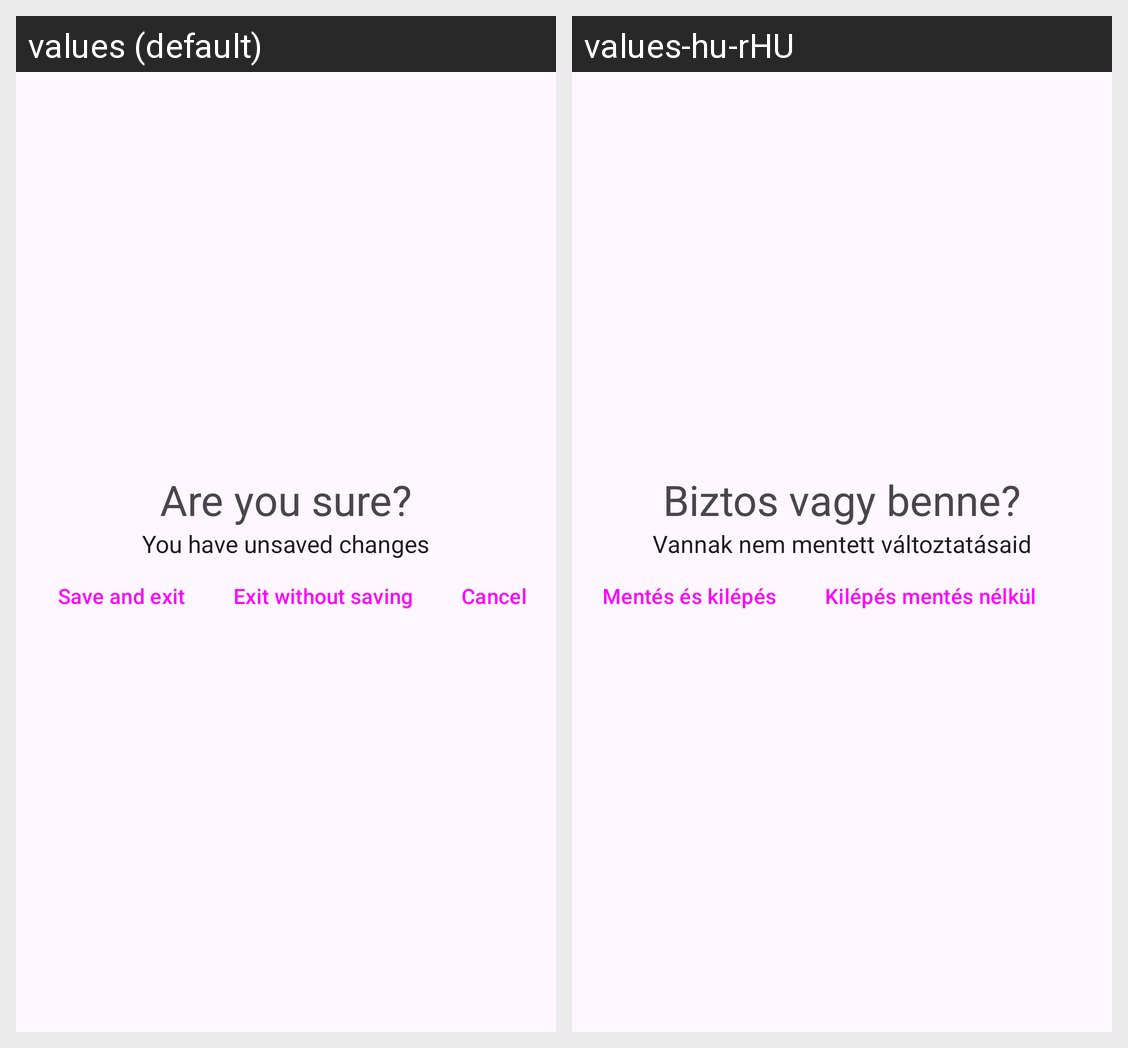

Strings drawn on this Android screen and how each of the app's shown locales translates them:
Android screen res/layout/confirm_exit_prompt.xml rendered under 2 locales, left to right: values (default), values-hu-rHU. Device: Nexus 5 (rendered at 1080×1920; each locale shown at half size, 540×960, under a caption strip naming it); theme Theme.MyApp.
Strings drawn on this screen, with the default value and each locale's value (text and hints the layout hard-codes, and strings that could not be matched under every locale, appear in the picture but are not listed):

exit_prompt
  values: Are you sure?
  values-hu-rHU: Biztos vagy benne?

unsaved_changes
  values: You have unsaved changes
  values-hu-rHU: Vannak nem mentett változtatásaid

save_and_exit
  values: Save and exit
  values-hu-rHU: Mentés és kilépés

exit_without_save
  values: Exit without saving
  values-hu-rHU: Kilépés mentés nélkül
